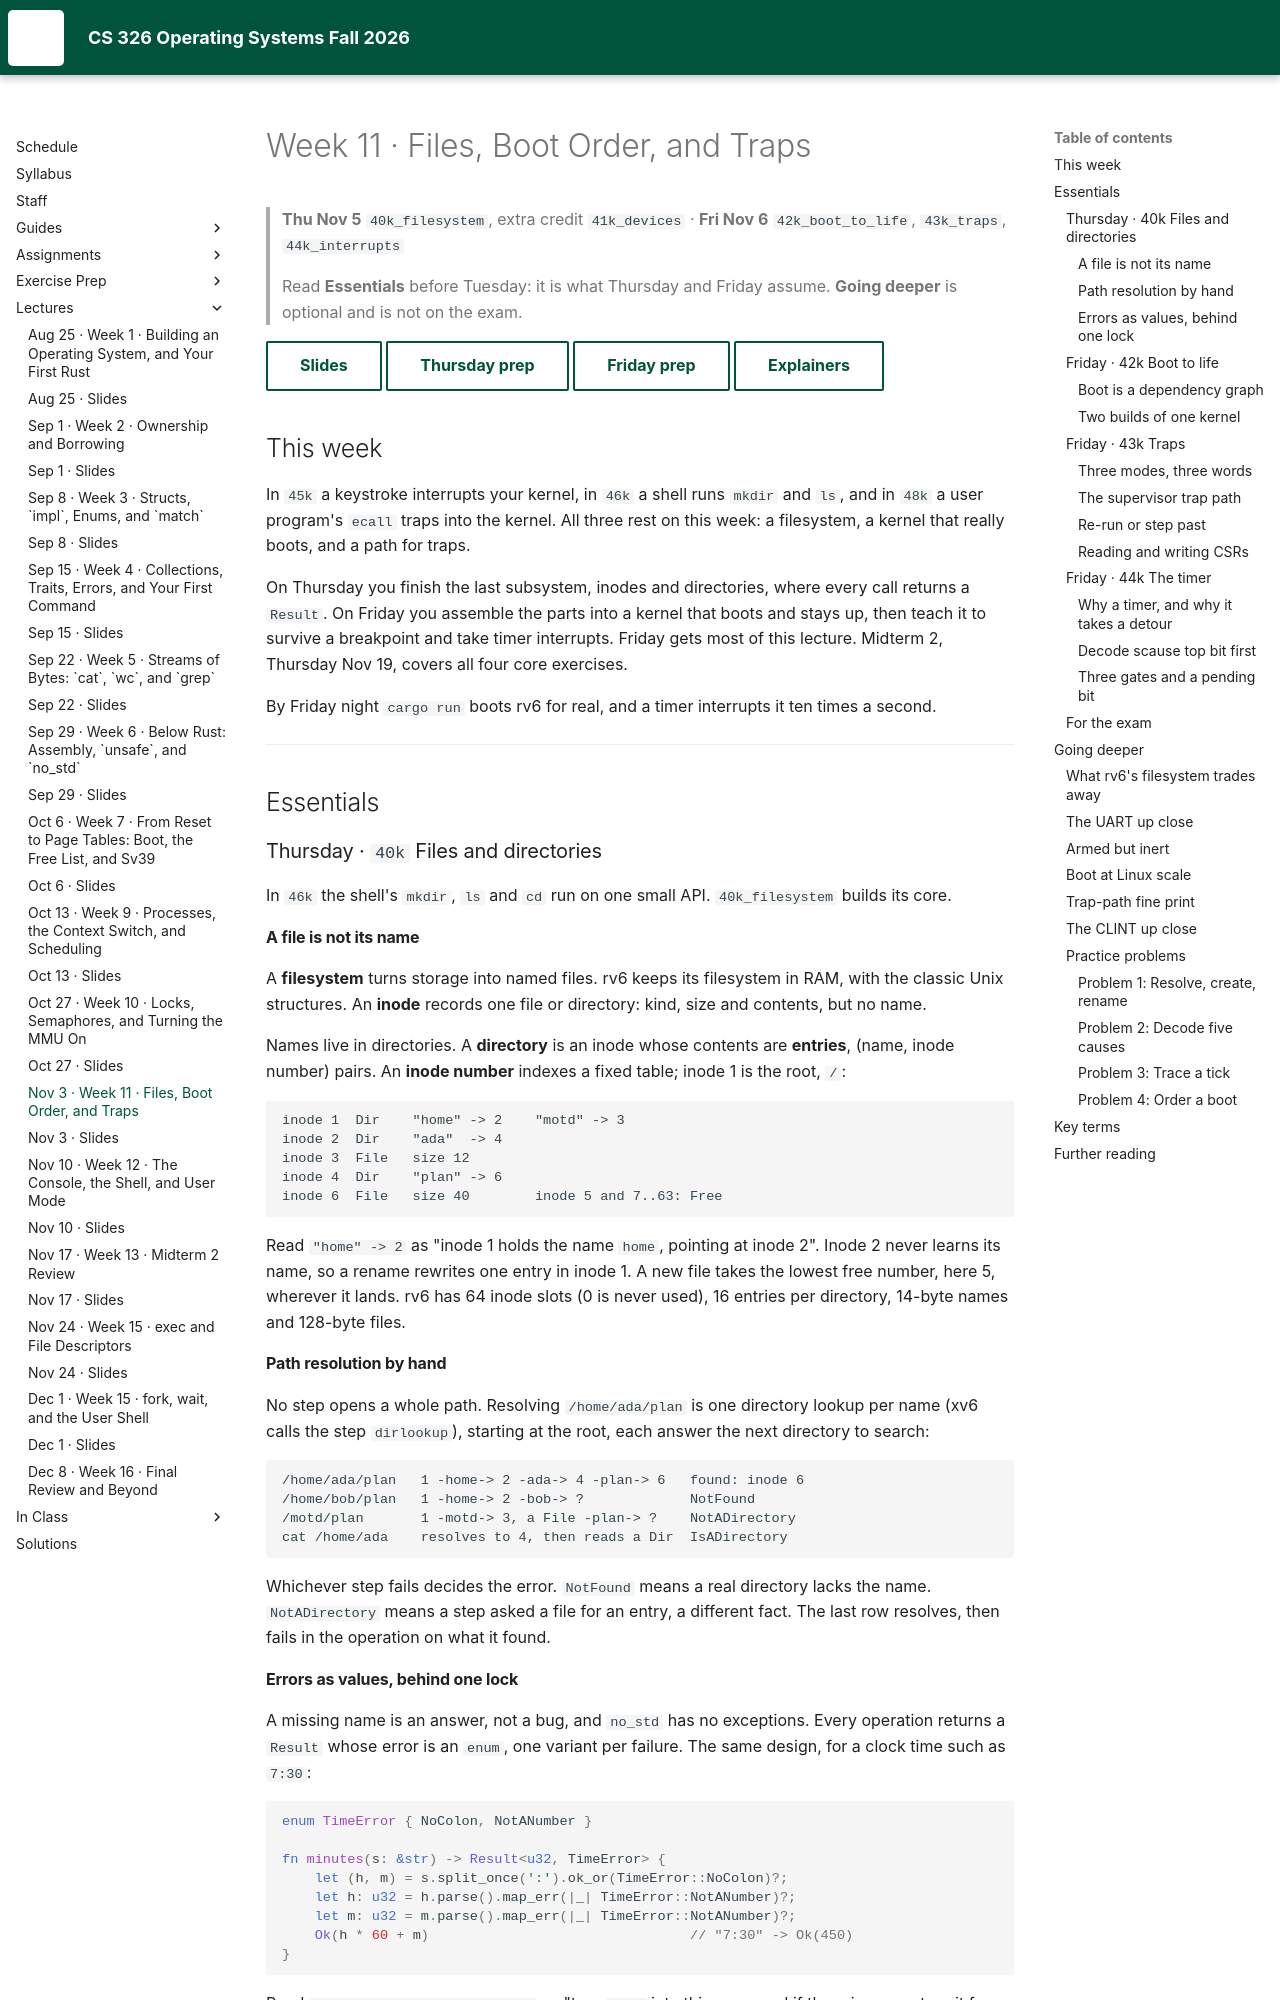

repository: USF-CS326-F26/USF-CS326-F26.github.io · page: lectures/11-cs326-2026-11-03-filesystems-boot-order-and-traps/index.html · generator: mkdocs

# Week 11 · Files, Boot Order, and Traps

> **Thu Nov 5** `40k_filesystem`, extra credit `41k_devices` · **Fri Nov 6** `42k_boot_to_life`, `43k_traps`, `44k_interrupts`
>
> Read **Essentials** before Tuesday: it is what Thursday and Friday assume.
> **Going deeper** is optional and is not on the exam.

[Slides](11-cs326-2026-11-03-filesystems-boot-order-and-traps-slides.html){ .md-button }
[Thursday prep](../prep/11-cs326-2026-11-05-prep-filesystem.md){ .md-button }
[Friday prep](../prep/11-cs326-2026-11-06-prep-boot-to-life-traps-and-interrupts.md){ .md-button }
[Explainers](../videos/week11.md){ .md-button }

## This week { #this-week }

In `45k` a keystroke interrupts your kernel, in `46k` a shell runs `mkdir` and
`ls`, and in `48k` a user program's `ecall` traps into the kernel. All three
rest on this week: a filesystem, a kernel that really boots, and a path for
traps.

On Thursday you finish the last subsystem, inodes and directories, where every
call returns a `Result`. On Friday you assemble the parts into a kernel that
boots and stays up, then teach it to survive a breakpoint and take timer
interrupts. Friday gets most of this lecture. Midterm 2, Thursday Nov 19,
covers all four core exercises.

By Friday night `cargo run` boots rv6 for real, and a timer interrupts it ten
times a second.

---

## Essentials { #essentials }

### Thursday · `40k` Files and directories { #thu-40k }

In `46k` the shell's `mkdir`, `ls` and `cd` run on one small API.
`40k_filesystem` builds its core.

#### A file is not its name { #40k-inodes }

A **filesystem** turns storage into named files. rv6 keeps its filesystem in
RAM, with the classic Unix structures. An **inode** records one file or
directory: kind, size and contents, but no name.

Names live in directories. A **directory** is an inode whose contents are
**entries**, (name, inode number) pairs. An **inode number** indexes a fixed
table; inode 1 is the root, `/`:

```text
inode 1  Dir    "home" -> 2    "motd" -> 3
inode 2  Dir    "ada"  -> 4
inode 3  File   size 12
inode 4  Dir    "plan" -> 6
inode 6  File   size 40        inode 5 and 7..63: Free
```

Read `"home" -> 2` as "inode 1 holds the name `home`, pointing at inode 2".
Inode 2 never learns its name, so a rename rewrites one entry in inode 1. A new
file takes the lowest free number, here 5, wherever it lands. rv6 has 64
inode slots (0 is never used), 16 entries per directory, 14-byte names and
128-byte files.

#### Path resolution by hand { #40k-paths }

No step opens a whole path. Resolving `/home/ada/plan` is one directory lookup
per name (xv6 calls the step `dirlookup`), starting at the root, each answer
the next directory to search:

```text
/home/ada/plan   1 -home-> 2 -ada-> 4 -plan-> 6   found: inode 6
/home/bob/plan   1 -home-> 2 -bob-> ?             NotFound
/motd/plan       1 -motd-> 3, a File -plan-> ?    NotADirectory
cat /home/ada    resolves to 4, then reads a Dir  IsADirectory
```

Whichever step fails decides the error. `NotFound` means a real directory
lacks the name. `NotADirectory` means a step asked a file for an entry, a
different fact. The last row resolves, then fails in the operation on what it
found.
